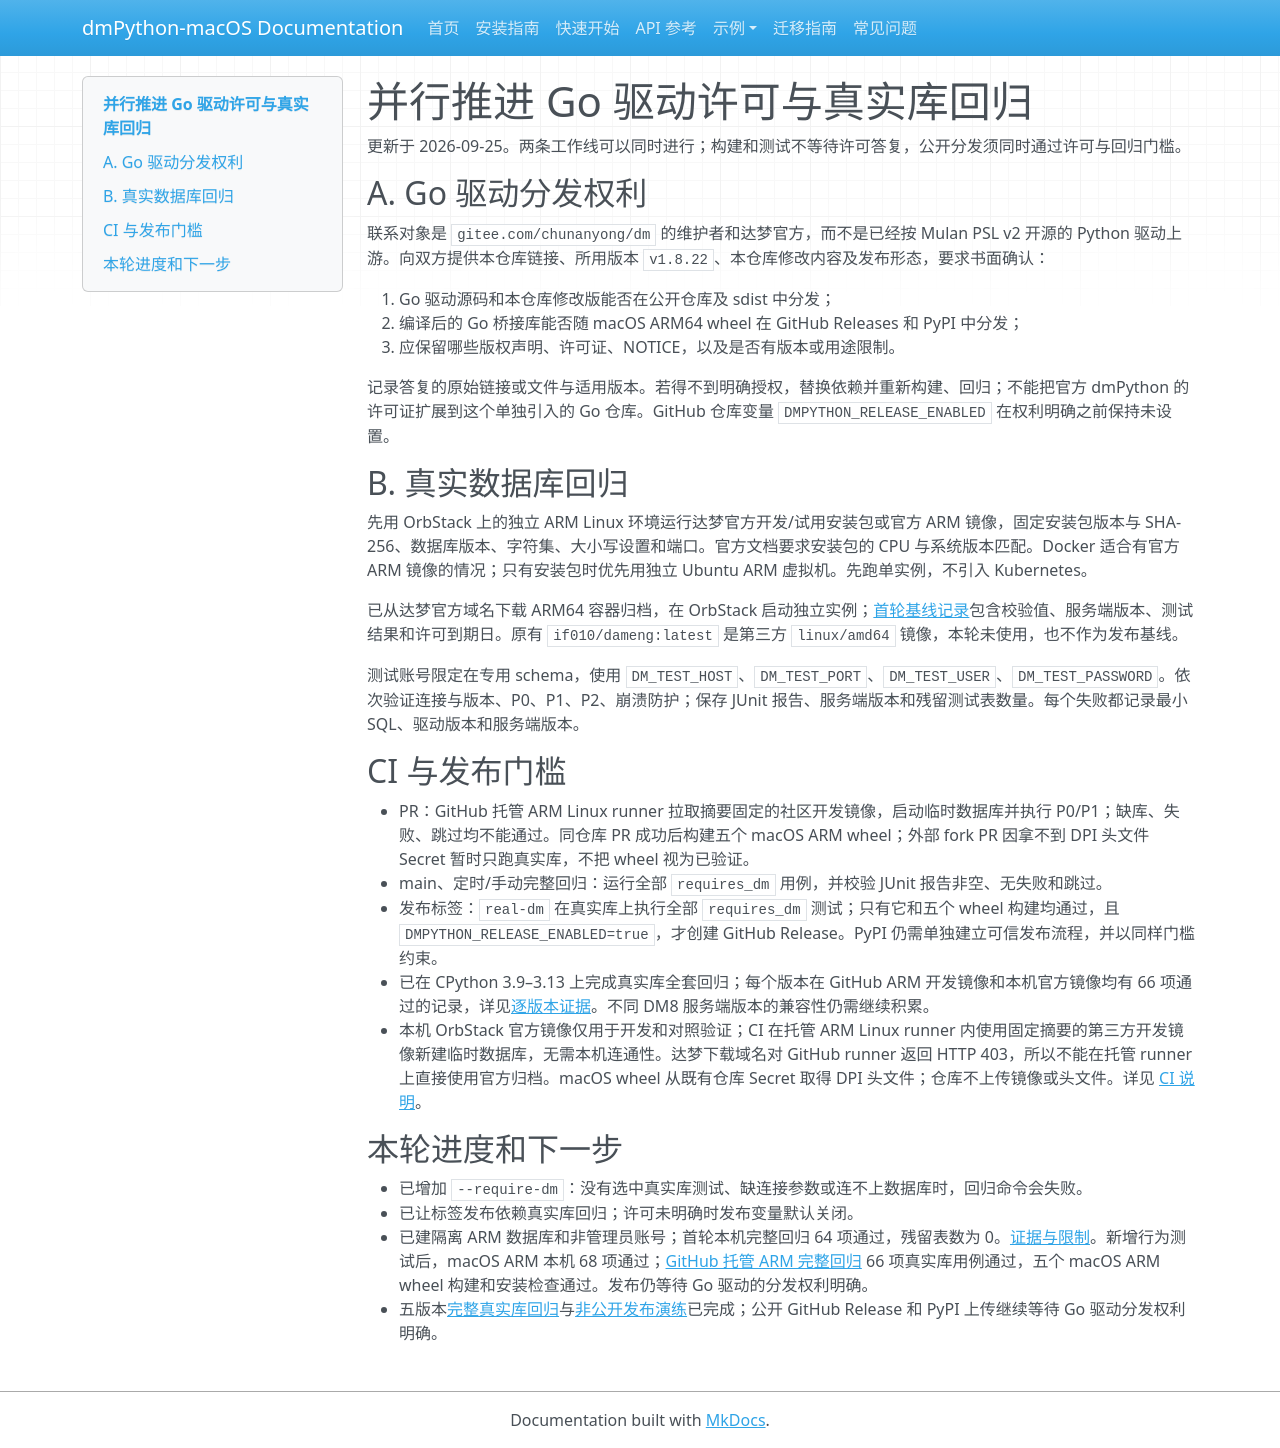

repository: skhe/dmPython · page: plans/2026-09-25-parallel-license-and-regression/index.html · generator: mkdocs

# 并行推进 Go 驱动许可与真实库回归

更新于 2026-09-25。两条工作线可以同时进行；构建和测试不等待许可答复，公开分发须同时通过许可与回归门槛。

## A. Go 驱动分发权利

联系对象是 `gitee.com/chunanyong/dm` 的维护者和达梦官方，而不是已经按 Mulan PSL v2 开源的 Python 驱动上游。向双方提供本仓库链接、所用版本 `v1.8.22`、本仓库修改内容及发布形态，要求书面确认：

1. Go 驱动源码和本仓库修改版能否在公开仓库及 sdist 中分发；
2. 编译后的 Go 桥接库能否随 macOS ARM64 wheel 在 GitHub Releases 和 PyPI 中分发；
3. 应保留哪些版权声明、许可证、NOTICE，以及是否有版本或用途限制。

记录答复的原始链接或文件与适用版本。若得不到明确授权，替换依赖并重新构建、回归；不能把官方 dmPython 的许可证扩展到这个单独引入的 Go 仓库。GitHub 仓库变量 `DMPYTHON_RELEASE_ENABLED` 在权利明确之前保持未设置。

## B. 真实数据库回归

先用 OrbStack 上的独立 ARM Linux 环境运行达梦官方开发/试用安装包或官方 ARM 镜像，固定安装包版本与 SHA-256、数据库版本、字符集、大小写设置和端口。官方文档要求安装包的 CPU 与系统版本匹配。Docker 适合有官方 ARM 镜像的情况；只有安装包时优先用独立 Ubuntu ARM 虚拟机。先跑单实例，不引入 Kubernetes。

已从达梦官方域名下载 ARM64 容器归档，在 OrbStack 启动独立实例；[首轮基线记录](../test-results/2026-09-25-orb-arm-baseline.md)包含校验值、服务端版本、测试结果和许可到期日。原有 `if010/dameng:latest` 是第三方 `linux/amd64` 镜像，本轮未使用，也不作为发布基线。

测试账号限定在专用 schema，使用 `DM_TEST_HOST`、`DM_TEST_PORT`、`DM_TEST_USER`、`DM_TEST_PASSWORD`。依次验证连接与版本、P0、P1、P2、崩溃防护；保存 JUnit 报告、服务端版本和残留测试表数量。每个失败都记录最小 SQL、驱动版本和服务端版本。

## CI 与发布门槛

- PR：GitHub 托管 ARM Linux runner 拉取摘要固定的社区开发镜像，启动临时数据库并执行 P0/P1；缺库、失败、跳过均不能通过。同仓库 PR 成功后构建五个 macOS ARM wheel；外部 fork PR 因拿不到 DPI 头文件 Secret 暂时只跑真实库，不把 wheel 视为已验证。
- main、定时/手动完整回归：运行全部 `requires_dm` 用例，并校验 JUnit 报告非空、无失败和跳过。
- 发布标签：`real-dm` 在真实库上执行全部 `requires_dm` 测试；只有它和五个 wheel 构建均通过，且 `DMPYTHON_RELEASE_ENABLED=true`，才创建 GitHub Release。PyPI 仍需单独建立可信发布流程，并以同样门槛约束。
- 已在 CPython 3.9–3.13 上完成真实库全套回归；每个版本在 GitHub ARM 开发镜像和本机官方镜像均有 66 项通过的记录，详见[逐版本证据](../test-results/2026-09-25-five-python-release-rehearsal.md)。不同 DM8 服务端版本的兼容性仍需继续积累。
- 本机 OrbStack 官方镜像仅用于开发和对照验证；CI 在托管 ARM Linux runner 内使用固定摘要的第三方开发镜像新建临时数据库，无需本机连通性。达梦下载域名对 GitHub runner 返回 HTTP 403，所以不能在托管 runner 上直接使用官方归档。macOS wheel 从既有仓库 Secret 取得 DPI 头文件；仓库不上传镜像或头文件。详见 [CI 说明](../ci.md)。

## 本轮进度和下一步

- 已增加 `--require-dm`：没有选中真实库测试、缺连接参数或连不上数据库时，回归命令会失败。
- 已让标签发布依赖真实库回归；许可未明确时发布变量默认关闭。
- 已建隔离 ARM 数据库和非管理员账号；首轮本机完整回归 64 项通过，残留表数为 0。[证据与限制](../test-results/2026-09-25-orb-arm-baseline.md)。新增行为测试后，macOS ARM 本机 68 项通过；[GitHub 托管 ARM 完整回归](https://github.com/skhe/dmPython/actions/runs/36089633170) 66 项真实库用例通过，五个 macOS ARM wheel 构建和安装检查通过。发布仍等待 Go 驱动的分发权利明确。
- 五版本[完整真实库回归](https://github.com/skhe/dmPython/actions/runs/36094943587)与[非公开发布演练](../test-results/2026-09-25-five-python-release-rehearsal.md)已完成；公开 GitHub Release 和 PyPI 上传继续等待 Go 驱动分发权利明确。
